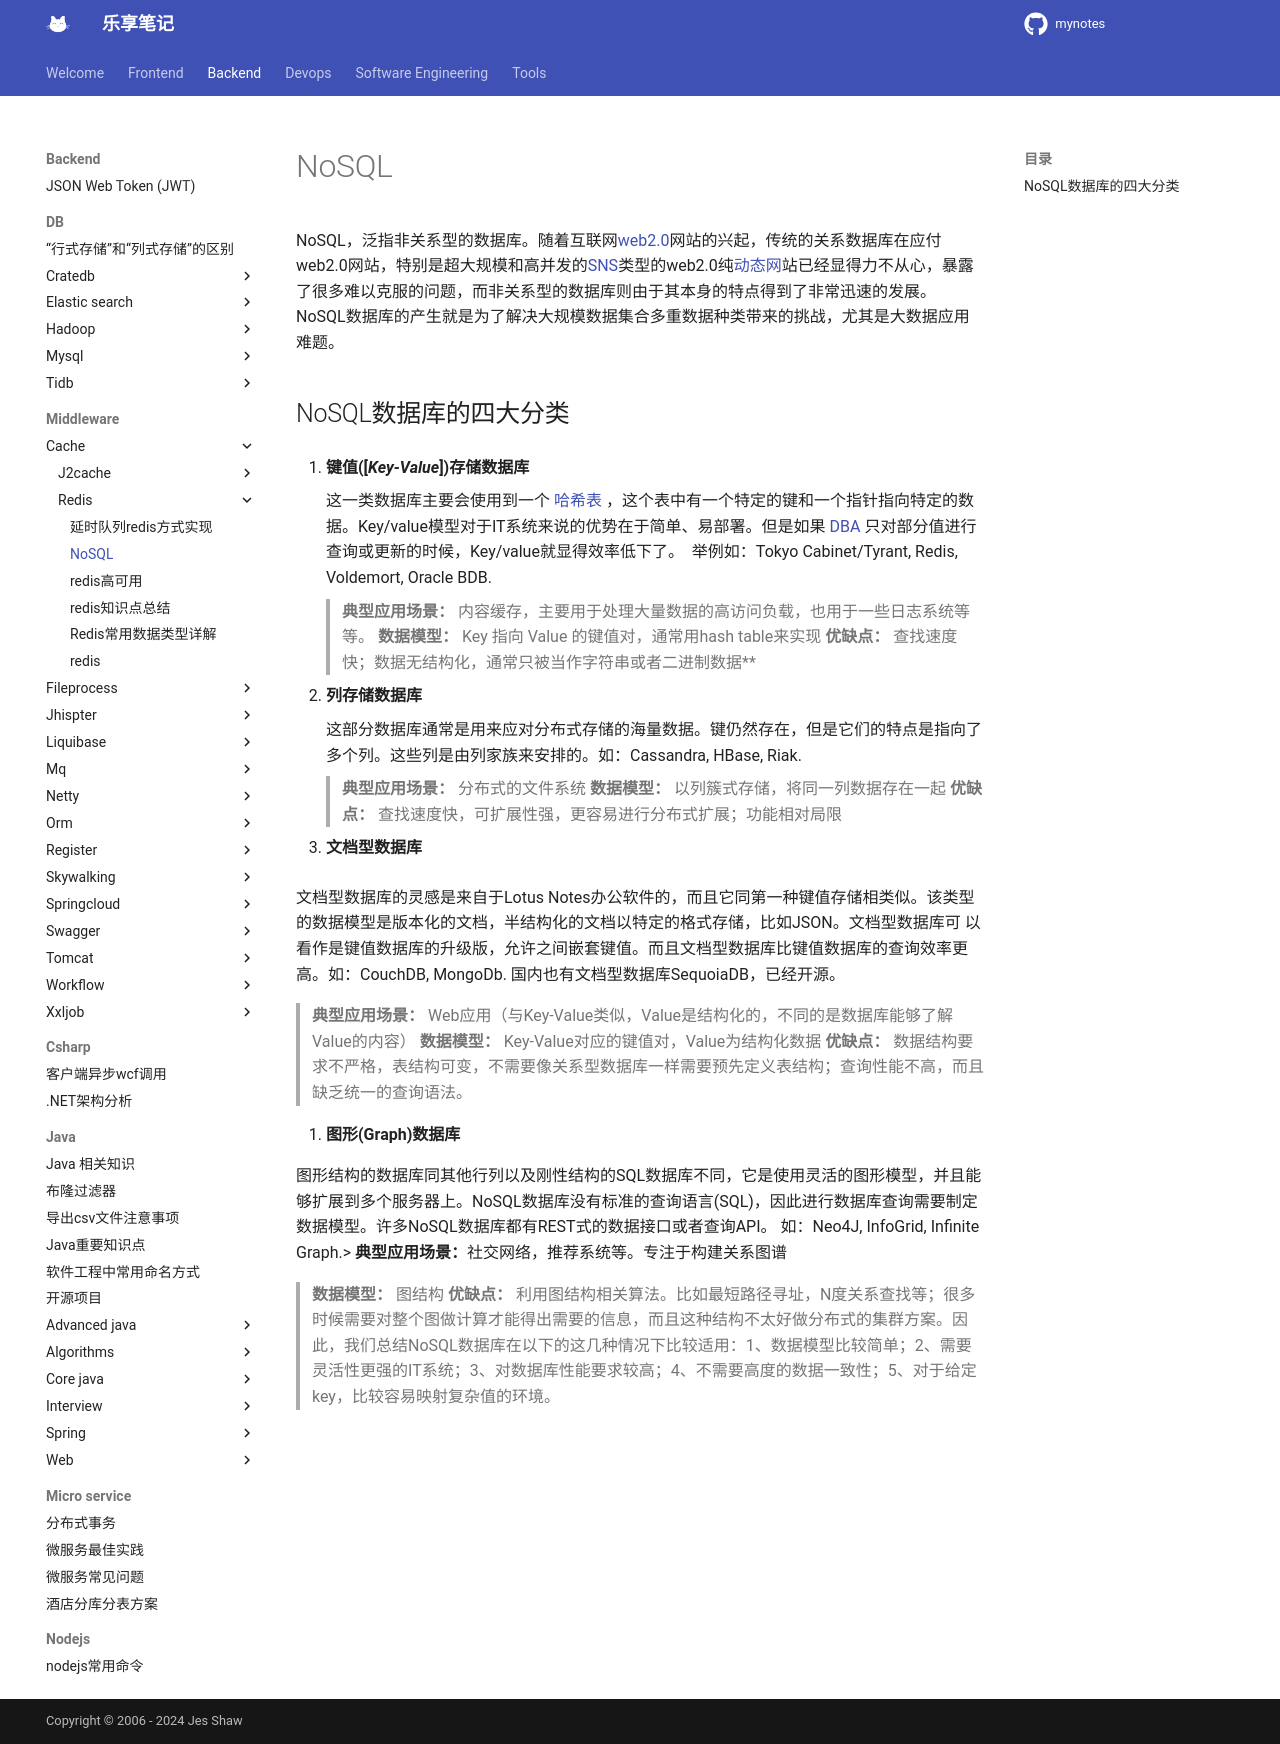

repository: jesshaw/mynotes · page: v1.3/Backend/Middleware/cache/redis/nosql/index.html · generator: mkdocs

# NoSQL

NoSQL，泛指非关系型的数据库。随着互联网[web2.0](http://baike.baidu.com/view/733.htm)网站的兴起，传统的关系数据库在应付web2.0网站，特别是超大规模和高并发的[SNS](http://baike.baidu.com/subview/8258/5896174.htm)类型的web2.0纯[动态网](http://baike.baidu.com/view/528572.htm)站已经显得力不从心，暴露了很多难以克服的问题，而非关系型的数据库则由于其本身的特点得到了非常迅速的发展。NoSQL数据库的产生就是为了解决大规模数据集合多重数据种类带来的挑战，尤其是大数据应用难题。

## NoSQL数据库的四大分类

1. **键值([*Key-Value*])存储数据库**

    这一类数据库主要会使用到一个 [哈希表](http://baike.baidu.com/view/329976.htm) ，这个表中有一个特定的键和一个指针指向特定的数据。Key/value模型对于IT系统来说的优势在于简单、易部署。但是如果 [DBA](http://baike.baidu.com/subview/67156/5112091.htm) 只对部分值进行查询或更新的时候，Key/value就显得效率低下了。  举例如：Tokyo Cabinet/Tyrant, Redis, Voldemort, Oracle BDB.
    > **典型应用场景：** 内容缓存，主要用于处理大量数据的高访问负载，也用于一些日志系统等等。
    > **数据模型：** Key 指向 Value 的键值对，通常用hash table来实现 
    > **优缺点：** 查找速度快；数据无结构化，通常只被当作字符串或者二进制数据**

2. **列存储数据库**

    这部分数据库通常是用来应对分布式存储的海量数据。键仍然存在，但是它们的特点是指向了多个列。这些列是由列家族来安排的。如：Cassandra, HBase, Riak.
    > **典型应用场景：** 分布式的文件系统
    > **数据模型：** 以列簇式存储，将同一列数据存在一起
    > **优缺点：** 查找速度快，可扩展性强，更容易进行分布式扩展；功能相对局限

3. **文档型数据库**

   文档型数据库的灵感是来自于Lotus Notes办公软件的，而且它同第一种键值存储相类似。该类型的数据模型是版本化的文档，半结构化的文档以特定的格式存储，比如JSON。文档型数据库可 以看作是键值数据库的升级版，允许之间嵌套键值。而且文档型数据库比键值数据库的查询效率更高。如：CouchDB, MongoDb. 国内也有文档型数据库SequoiaDB，已经开源。
   > **典型应用场景：** Web应用（与Key-Value类似，Value是结构化的，不同的是数据库能够了解Value的内容）
   > **数据模型：** Key-Value对应的键值对，Value为结构化数据
   > **优缺点：** 数据结构要求不严格，表结构可变，不需要像关系型数据库一样需要预先定义表结构；查询性能不高，而且缺乏统一的查询语法。

4. **图形(Graph)数据库**

   图形结构的数据库同其他行列以及刚性结构的SQL数据库不同，它是使用灵活的图形模型，并且能够扩展到多个服务器上。NoSQL数据库没有标准的查询语言(SQL)，因此进行数据库查询需要制定数据模型。许多NoSQL数据库都有REST式的数据接口或者查询API。 如：Neo4J, InfoGrid, Infinite Graph.> **典型应用场景：**社交网络，推荐系统等。专注于构建关系图谱
   > **数据模型：** 图结构
   > **优缺点：** 利用图结构相关算法。比如最短路径寻址，N度关系查找等；很多时候需要对整个图做计算才能得出需要的信息，而且这种结构不太好做分布式的集群方案。因此，我们总结NoSQL数据库在以下的这几种情况下比较适用：1、数据模型比较简单；2、需要灵活性更强的IT系统；3、对数据库性能要求较高；4、不需要高度的数据一致性；5、对于给定key，比较容易映射复杂值的环境。
